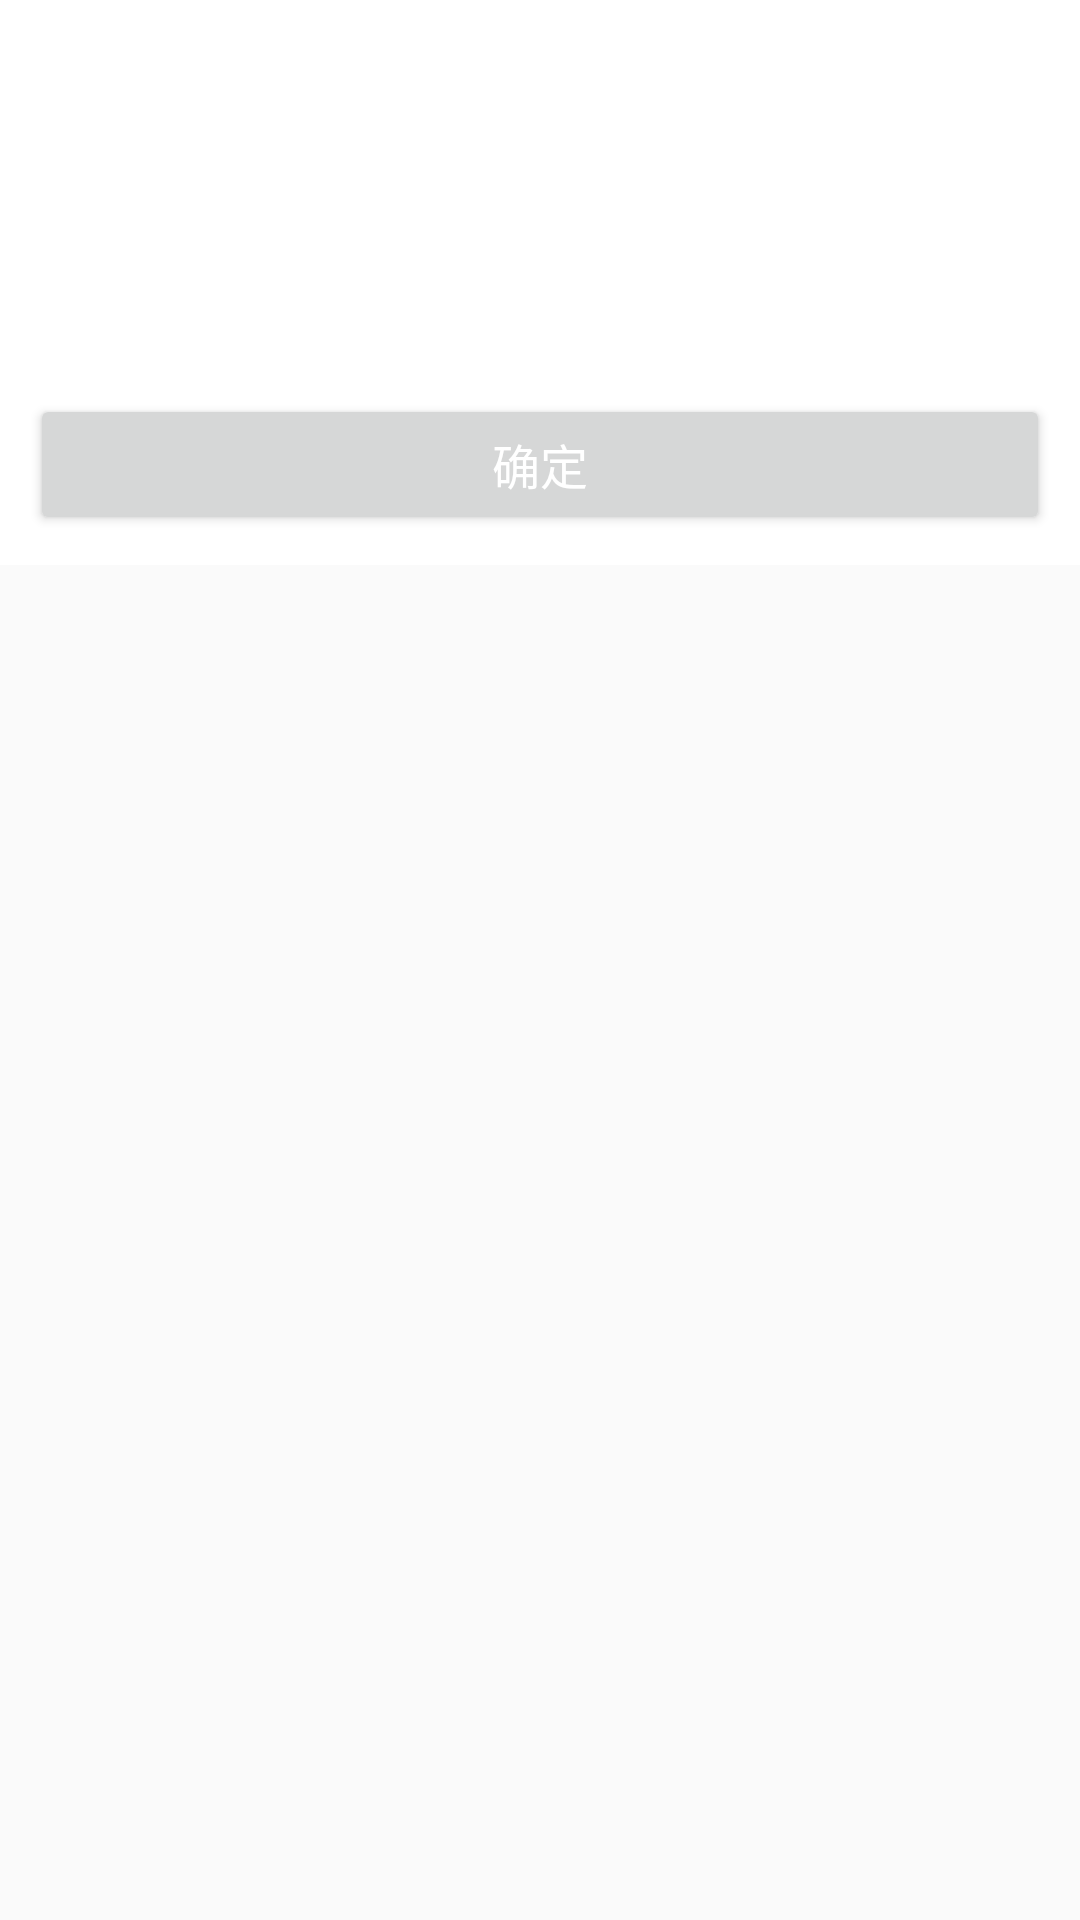

Here is an Android app screen rendered from its layout file. Give the layout XML and the strings, colors and styles it references.
<!-- AndroidManifest.xml: application theme AppTheme -->
<!-- res/layout/the_old_men_alter_dialog.xml -->
<?xml version="1.0" encoding="UTF-8"?>

<LinearLayout xmlns:android="http://schemas.android.com/apk/res/android"
              android:layout_width="280dp"
              android:layout_height="wrap_content"
              android:clickable="true"
              android:orientation="vertical" >

    <LinearLayout
        android:layout_width="match_parent"
        android:layout_height="wrap_content"
        android:background="@android:color/white"
        android:gravity="center_horizontal"
        android:orientation="vertical" >

        <TextView
            android:id="@+id/m_alterDialogTitleTextView"
            android:layout_width="wrap_content"
            android:layout_height="wrap_content"
            android:padding="5dp"
            android:text=""
            android:textColor="#333"
            android:visibility="visible"
            android:textSize="20sp" />

        <TextView
            android:id="@+id/m_alterDialogAlterMessageTextView"
            android:layout_width="wrap_content"
            android:layout_height="wrap_content"
            android:layout_marginTop="30dp"
            android:layout_marginBottom="20dp"
            android:gravity="center_horizontal"
            android:padding="5dp"
            android:textColor="#333"
            android:textSize="18sp" />

        <EditText
            android:id="@+id/m_alterDialogEditText"
            android:layout_width="match_parent"
            android:layout_height="wrap_content"
            android:layout_margin="5dp"
            android:singleLine="true"
            android:textColor="#444"
            android:textSize="16sp"
            android:visibility="gone" />

        <ImageView
            android:id="@+id/m_alterDialogImageView"
            android:layout_width="160dp"
            android:layout_height="160dp"
            android:scaleType="fitCenter"
            android:visibility="gone" />
    </LinearLayout>

    <LinearLayout
        android:layout_width="match_parent"
        android:layout_height="wrap_content"
        android:background="@android:color/white"
        android:gravity="center_horizontal"
        android:orientation="horizontal" >

        <Button
            android:id="@+id/m_alterDialogCancel"
            android:layout_width="match_parent"
            android:layout_height="47dp"
            android:layout_margin="10dp"
            android:layout_weight="1"
            android:gravity="center"
            android:onClick="cancel"
            android:text="取消"
            android:textColor="#666666"
            android:textSize="16sp"
            android:visibility="gone" />

        <Button
            android:layout_width="match_parent"
            android:layout_height="47dp"
            android:layout_margin="10dp"
            android:layout_weight="1"
            android:gravity="center"
            android:onClick="ok"
            android:text="确定"
            android:textColor="#fff"
            android:textSize="16sp"
            android:id="@+id/m_alterDialogOk"/>
    </LinearLayout>

</LinearLayout>
<!-- resources referenced by this layout -->
<resources>
  <style name="AppTheme" parent="Theme.AppCompat.Light.NoActionBar">
          
      </style>
</resources>
